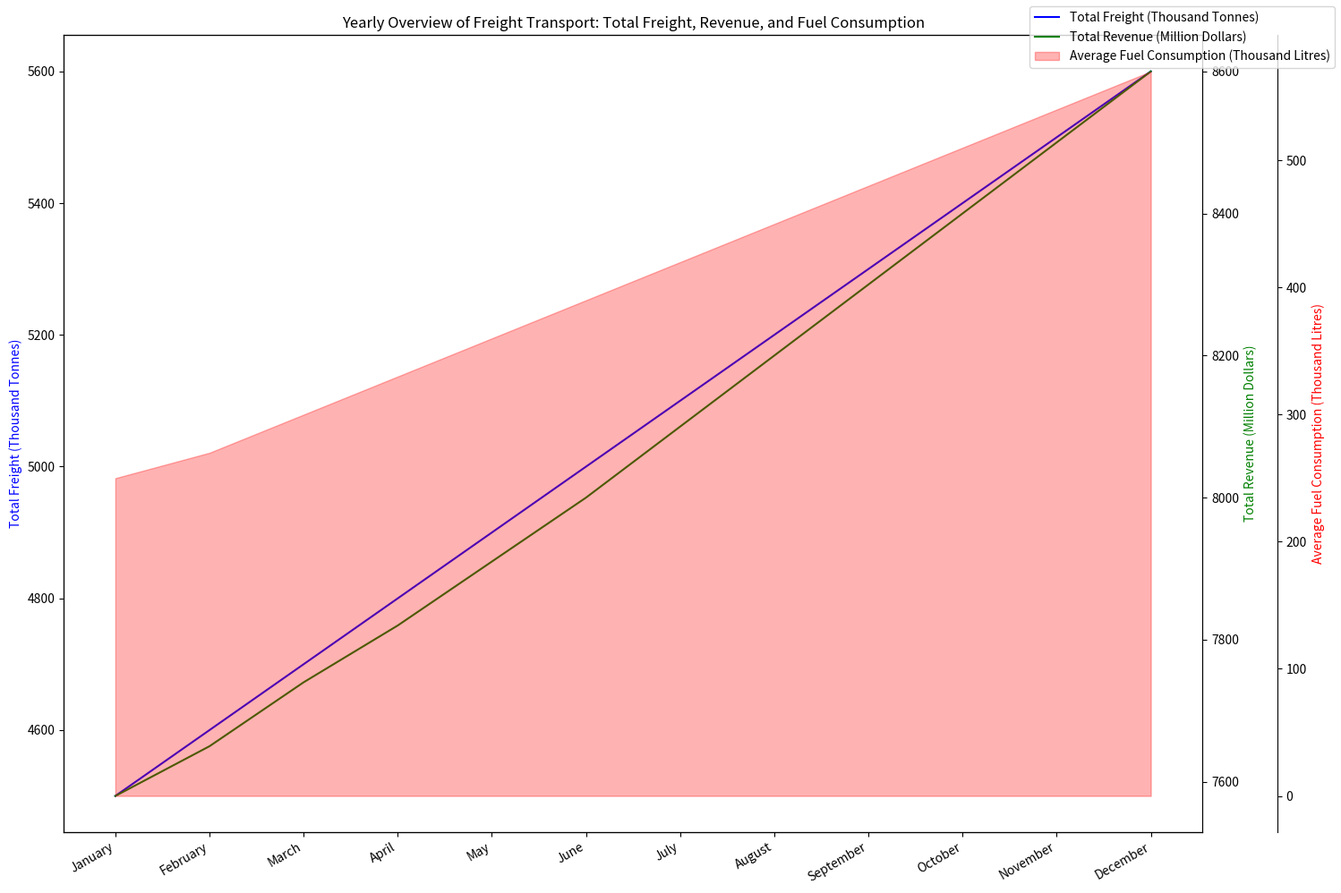

Write Python code to recreate this figure. (Note: this script raises an exception after producing the figure.)
import matplotlib.pyplot as plt
import numpy as np
from matplotlib.ticker import AutoLocator

data_labels = ['Total Freight (Thousand Tonnes)','Total Revenue (Million Dollars)','Average Fuel Consumption (Thousand Litres)']
line_labels = ['January', 'February', 'March', 'April', 'May', 'June', 'July', 'August', 'September', 'October', 'November', 'December']
data = np.array([[4500, 7580, 250], [4600, 7650, 270], [4700, 7740, 300], [4800, 7820, 330], 
                 [4900, 7910, 360], [5000, 8000, 390], [5100, 8100, 420], [5200, 8200, 450], 
                 [5300, 8300, 480], [5400, 8400, 510], [5500, 8500, 540], [5600, 8600, 570]])

fig = plt.figure(figsize=(15, 10))
ax1 = fig.add_subplot(111)
ax1.plot(line_labels, data[:, 0], color='blue', label=data_labels[0])
ax1.set_ylabel(data_labels[0], color='blue')

ax2 = ax1.twinx()
ax2.plot(line_labels, data[:, 1], color='green', label=data_labels[1])
ax2.set_ylabel(data_labels[1], color='green')

ax3 = ax1.twinx()
ax3.fill_between(line_labels, data[:, 2], color='red', alpha=0.3, label=data_labels[2])
ax3.spines['right'].set_position(('outward', 60))
ax3.set_ylabel(data_labels[2], color='red') 
ax3.yaxis.set_major_locator(AutoLocator())
ax3.grid(False)

plt.title('Yearly Overview of Freight Transport: Total Freight, Revenue, and Fuel Consumption')
fig.legend(loc=1)
plt.gcf().autofmt_xdate()
plt.tight_layout()
plt.savefig('/cpfs01/user/yehancheng/workspace/datasets/SimChartV2/demo/multi-axes/png/133_202312310108.png')
plt.clf()
